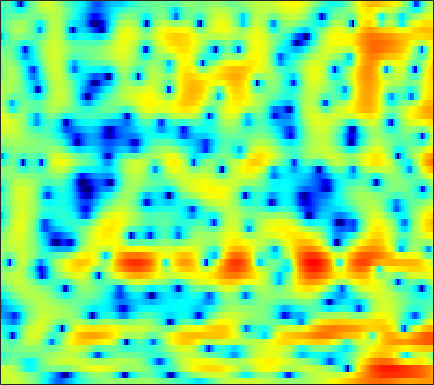

The data file committed next to this chart (first rows):
2.2575, 2.5499, 2.8521, 3.0598, 3.1516, 3.1957, 3.1504, 3.0609, 2.8714, 2.602, 2.2527, 1.9393, 1.4532, 0.88438, 0.40107, -0.31961, -1.1389, -1.8157, -2.7987, -3.8976, -5.1084, -6.0927, -7.5151, -9.0524
3.332, 3.432, 3.494, 3.477, 3.41, 3.256, 3.033, 2.821, 2.486, 2.098, 1.663, 1.31, 0.8047, 0.2636, -0.1664, -0.7765, -1.436, -1.969, -2.739, -3.59, -4.542, -5.33, -6.495, -7.821
3.347, 3.32, 3.216, 3.01, 2.773, 2.323, 1.698, 1.1, 0.1217, -1.07, -2.44, -3.513, -4.785, -5.465, -5.407, -4.718, -3.728, -2.989, -2.126, -1.451, -0.9568, -0.6982, -0.4804, -0.3749
-3.121, -2.225, -1.337, -0.7732, -0.5483, -0.4866, -0.7039, -1.044, -1.727, -2.671, -3.836, -4.77, -5.852, -6.277, -5.971, -4.922, -3.588, -2.603, -1.422, -0.4196, 0.4139, 0.9347, 1.511, 1.979
-4.191, -3.478, -2.679, -2.066, -1.719, -1.39, -1.198, -1.125, -1.099, -1.126, -1.175, -1.205, -1.212, -1.163, -1.082, -0.9142, -0.6902, -0.4933, -0.2111, 0.08547, 0.3854, 0.6041, 0.89, 1.172
-1.427, -1.372, -1.263, -1.129, -1.016, -0.8385, -0.6401, -0.4796, -0.2599, -0.04634, 0.1559, 0.2934, 0.4415, 0.5275, 0.5477, 0.5123, 0.3978, 0.2618, 0.01646, -0.283, -0.5942, -0.8005, -0.9801, -0.975
-0.3302, -0.7855, -1.448, -2.096, -2.468, -2.622, -2.272, -1.711, -0.7443, 0.261, 1.174, 1.756, 2.356, 2.728, 2.854, 2.807, 2.496, 2.058, 1.158, -0.1794, -2.092, -4.039, -7.664, -12.13
-2.153, -3.119, -4.995, -7.928, -11.46, -20.73, -15.37, -9.637, -5.113, -2.13, 0.007198, 1.234, 2.461, 3.308, 3.723, 3.985, 3.919, 3.652, 3.012, 2.034, 0.7464, -0.3701, -1.871, -3.03
-3.951, -4.353, -4.995, -5.636, -6.024, -6.189, -5.725, -4.988, -3.704, -2.251, -0.7791, 0.2707, 1.514, 2.545, 3.159, 3.74, 4.048, 4.109, 3.977, 3.605, 2.994, 2.389, 1.384, 0.1226
-7.373, -7.832, -8.653, -9.775, -10.77, -12.01, -12.38, -11.51, -9.227, -6.653, -4.277, -2.714, -0.9326, 0.5321, 1.431, 2.371, 3.049, 3.395, 3.655, 3.694, 3.531, 3.282, 2.794, 2.146
-10.4, -10.54, -11.07, -12, -13.03, -14.87, -16.03, -14.93, -11.8, -8.652, -5.968, -4.27, -2.382, -0.8546, 0.08368, 1.1, 1.896, 2.349, 2.778, 3.026, 3.124, 3.112, 2.996, 2.795
-11.29, -10.51, -9.693, -9.023, -8.553, -7.918, -7.191, -6.531, -5.497, -4.342, -3.146, -2.273, -1.188, -0.2164, 0.4174, 1.134, 1.707, 2.043, 2.37, 2.571, 2.661, 2.662, 2.589, 2.444
-10.04, -8.821, -7.422, -6.228, -5.438, -4.446, -3.516, -2.879, -2.078, -1.31, -0.5823, -0.07645, 0.5296, 1.055, 1.394, 1.77, 2.038, 2.17, 2.268, 2.279, 2.195, 2.074, 1.841, 1.534
-6.988, -5.852, -4.482, -3.264, -2.468, -1.544, -0.7377, -0.2065, 0.4144, 0.938, 1.363, 1.618, 1.885, 2.066, 2.147, 2.191, 2.159, 2.096, 1.954, 1.736, 1.44, 1.162, 0.7005, 0.1216
-3.559, -2.581, -1.458, -0.4823, 0.1727, 0.9075, 1.472, 1.818, 2.179, 2.4, 2.484, 2.471, 2.362, 2.151, 1.932, 1.572, 1.194, 0.9156, 0.5348, 0.1679, -0.1808, -0.4518, -0.876, -1.445
-0.5643, 0.09806, 0.8974, 1.562, 1.973, 2.441, 2.788, 2.953, 3.02, 2.917, 2.647, 2.321, 1.706, 0.9107, 0.2089, -0.8449, -1.963, -2.781, -3.654, -4.101, -4.081, -3.833, -3.381, -2.965
0.8594, 1.21, 1.663, 2.068, 2.329, 2.605, 2.854, 2.947, 2.906, 2.659, 2.153, 1.555, 0.4215, -1.105, -2.525, -4.834, -7.856, -10.65, -15.24, -18.46, -14.35, -10.95, -7.477, -4.894
0.4124, 0.3033, -0.007548, -0.1455, -0.0002801, 0.4962, 1.206, 1.705, 2.192, 2.324, 1.967, 1.372, 0.1257, -1.768, -3.638, -6.771, -10.71, -14.05, -17.79, -17.65, -14.2, -11.22, -7.586, -4.522
-0.3115, -1.621, -4.898, -11.77, -17.49, -7.163, -2.157, 0.02749, 1.854, 2.748, 2.927, 2.682, 1.862, 0.4302, -1.058, -3.528, -6.683, -9.167, -11.41, -10.7, -8.118, -6.243, -3.956, -2.042
0.8332, 0.282, -0.5846, -1.317, -1.293, -0.5891, 0.5821, 1.5, 2.471, 3.017, 3.207, 3.086, 2.595, 1.833, 1.068, -0.06077, -1.175, -1.937, -2.838, -3.295, -3.454, -3.447, -3.272, -2.936
1.512, 1.579, 1.718, 1.865, 2.02, 2.334, 2.656, 2.899, 3.115, 3.196, 3.1, 2.882, 2.418, 1.793, 1.216, 0.3061, -0.6776, -1.503, -2.583, -3.695, -4.869, -5.746, -6.976, -8.154
0.8285, 1.283, 1.854, 2.404, 2.734, 3.135, 3.445, 3.584, 3.649, 3.579, 3.316, 3.012, 2.447, 1.677, 1.004, -0.07202, -1.315, -2.32, -3.782, -5.478, -7.369, -9.007, -11.73, -15.57
-1.004, -0.02198, 1.096, 2.064, 2.685, 3.329, 3.799, 4.018, 4.149, 4.064, 3.751, 3.376, 2.668, 1.708, 0.8374, -0.5114, -2.087, -3.364, -5.218, -7.049, -8.848, -10.14, -11.77, -13.48
-3.203, -1.806, -0.1114, 1.293, 2.195, 3.183, 3.896, 4.273, 4.54, 4.527, 4.255, 3.847, 3.047, 1.935, 0.8574, -0.9055, -3.122, -5.146, -8.25, -11.75, -14.2, -14.21, -12.9, -11.53
-6.314, -4.377, -2.015, -0.01226, 1.212, 2.55, 3.541, 4.076, 4.508, 4.636, 4.472, 4.138, 3.427, 2.391, 1.365, -0.3402, -2.51, -4.494, -7.793, -11.72, -14.53, -13.77, -11.26, -9.084
-9.613, -6.592, -3.569, -1.275, 0.1324, 1.602, 2.713, 3.323, 3.856, 4.11, 4.063, 3.866, 3.36, 2.602, 1.885, 0.7351, -0.569, -1.632, -3.009, -4.201, -5.039, -5.351, -5.41, -5.225
-5.57, -4.284, -2.547, -0.9635, 0.08539, 1.301, 2.256, 2.806, 3.328, 3.596, 3.623, 3.491, 3.118, 2.538, 1.991, 1.117, 0.1357, -0.6308, -1.625, -2.552, -3.291, -3.733, -4.104, -4.27
-3.265, -2.47, -1.351, -0.1651, 0.6534, 1.64, 2.461, 2.946, 3.418, 3.658, 3.692, 3.556, 3.195, 2.611, 2.03, 1.089, -0.04797, -0.9891, -2.378, -3.749, -4.984, -5.652, -6.094, -6.007
-4.303, -3.146, -1.561, -0.09915, 0.886, 1.979, 2.854, 3.36, 3.827, 4.07, 4.087, 3.95, 3.566, 2.934, 2.286, 1.179, -0.2724, -1.641, -3.943, -7.019, -11.3, -15, -15.2, -11.16
-8.602, -5.525, -2.626, -0.5975, 0.5831, 1.816, 2.712, 3.213, 3.651, 3.889, 3.896, 3.789, 3.443, 2.905, 2.352, 1.393, 0.1593, -0.9801, -2.791, -5.025, -7.428, -8.864, -9.132, -7.728
-4.024, -2.886, -1.475, -0.2293, 0.5171, 1.325, 1.909, 2.212, 2.483, 2.588, 2.576, 2.474, 2.249, 1.899, 1.563, 1.003, 0.3537, -0.1815, -0.9523, -1.648, -2.245, -2.51, -2.665, -2.543
-0.3566, -0.2121, 0.1105, 0.4218, 0.6497, 0.8224, 0.8917, 0.8488, 0.7342, 0.5562, 0.4213, 0.3205, 0.2446, 0.1239, 0.008659, -0.1964, -0.4614, -0.6606, -0.8581, -0.9376, -0.8493, -0.7081, -0.4138, -0.1234
0.4038, 0.2445, 0.2756, 0.3243, 0.3394, 0.1391, -0.3693, -0.9773, -2.06, -3.124, -3.701, -3.574, -2.974, -2.35, -2.098, -2.106, -2.528, -2.965, -3.321, -3.115, -2.085, -1.115, 0.2377, 1.346
-4.435, -4.417, -3.111, -1.61, -0.9529, -0.6781, -1.31, -2.48, -5.39, -11.36, -32.9, -12.85, -6.663, -3.99, -3.187, -3.277, -4.771, -7.181, -14.78, -17.63, -6.748, -3.001, 0.1776, 2.288
-10.85, -10.18, -5.94, -3.102, -1.771, -0.8668, -0.7296, -1.028, -1.777, -2.647, -3.109, -2.925, -2.313, -1.701, -1.45, -1.523, -1.991, -2.52, -2.995, -2.762, -1.558, -0.4289, 1.076, 2.246
-1.806, -1.699, -1.265, -0.6753, -0.2302, 0.1898, 0.4144, 0.4594, 0.3819, 0.2695, 0.1517, 0.115, 0.08026, 0.06494, 0.03932, -0.026, -0.1232, -0.1857, -0.1786, -0.06593, 0.1612, 0.4022, 0.6995, 0.9251
0.5295, 0.7127, 0.9319, 1.174, 1.303, 1.442, 1.502, 1.493, 1.413, 1.273, 1.109, 0.95, 0.7518, 0.5471, 0.3941, 0.2084, 0.03836, -0.06177, -0.1945, -0.269, -0.3638, -0.4392, -0.6184, -0.8602
1.935, 2.138, 2.35, 2.468, 2.504, 2.489, 2.392, 2.267, 2.043, 1.734, 1.363, 1.05, 0.6056, 0.1513, -0.1777, -0.5759, -0.892, -1.075, -1.257, -1.405, -1.547, -1.718, -2.015, -2.486
3.279, 3.444, 3.558, 3.546, 3.494, 3.33, 3.081, 2.837, 2.419, 1.899, 1.239, 0.6744, -0.2019, -1.171, -1.892, -2.759, -3.343, -3.537, -3.451, -3.213, -2.961, -2.874, -2.96, -3.394
4.488, 4.486, 4.354, 4.127, 3.934, 3.619, 3.268, 2.967, 2.467, 1.846, 0.9866, 0.1664, -1.286, -3.243, -5.111, -8.217, -10.91, -10.72, -8.108, -5.705, -4.057, -3.248, -2.732, -2.779
4.831, 4.445, 3.765, 3.053, 2.529, 2.019, 1.75, 1.645, 1.537, 1.278, 0.7778, 0.1575, -1.059, -2.795, -4.586, -7.58, -10.2, -9.896, -7.109, -4.488, -2.633, -1.643, -0.8685, -0.5169
3.711, 2.647, 0.7708, -1.668, -3.691, -5.294, -4.422, -3.041, -1.436, -0.4648, -0.02078, 0.001832, -0.2848, -0.8229, -1.317, -1.878, -2.17, -2.11, -1.669, -0.8994, -0.08498, 0.4685, 1.117, 1.543
2.578, 1.349, -0.8717, -4.15, -7.407, -10.67, -7.91, -5.367, -3.036, -1.649, -0.9732, -0.7732, -0.8221, -1.138, -1.408, -1.747, -1.911, -1.836, -1.49, -0.8628, -0.07245, 0.5353, 1.325, 1.944
2.545, 1.983, 1.081, 0.09694, -0.5554, -1.128, -1.314, -1.227, -1.063, -0.9968, -1.184, -1.507, -2.205, -3.185, -4.073, -5.387, -6.448, -6.698, -5.94, -4.404, -2.582, -1.308, 0.1134, 1.277
2.065, 2.081, 1.968, 1.783, 1.613, 1.31, 0.9571, 0.6603, 0.1738, -0.4921, -1.349, -2.171, -3.567, -5.35, -7.11, -10.47, -16.63, -31.5, -16.05, -9.169, -5.188, -3.044, -0.8962, 0.682
0.3764, 0.9729, 1.563, 1.894, 1.964, 1.856, 1.542, 1.135, 0.4013, -0.5716, -1.78, -2.842, -4.409, -6.06, -7.294, -8.673, -9.424, -9.335, -8.059, -6.014, -3.773, -2.18, -0.4067, 0.9624
-1.447, -0.1496, 1.053, 1.728, 1.955, 1.964, 1.629, 1.167, 0.2558, -0.9461, -2.514, -3.992, -6.273, -8.953, -10.93, -11.96, -10.5, -8.668, -6.146, -3.842, -1.85, -0.5651, 0.881, 1.992
-1.085, -0.008178, 0.9641, 1.528, 1.7, 1.598, 1.142, 0.614, -0.3569, -1.663, -3.307, -4.768, -7.258, -10.71, -14.07, -16.4, -11.91, -8.552, -5.151, -2.526, -0.5207, 0.6719, 1.952, 2.831
-0.1128, 0.3275, 0.7004, 0.833, 0.7675, 0.3831, -0.2924, -0.9686, -2.067, -3.373, -4.702, -5.522, -6.469, -7.049, -7.072, -6.538, -5.355, -4.193, -2.522, -0.8834, 0.55, 1.447, 2.411, 3.06
-0.05733, 0.05607, 0.1209, -0.01058, -0.2827, -0.9156, -1.895, -2.917, -4.686, -6.898, -9.297, -10.58, -10.43, -8.741, -7.259, -5.383, -3.687, -2.496, -1.06, 0.2268, 1.334, 2.033, 2.74, 3.232
-1.295, -1.113, -0.9099, -0.8767, -1.037, -1.506, -2.41, -3.441, -5.44, -8.437, -13.09, -17.38, -15.11, -10.01, -7.406, -4.785, -2.856, -1.671, -0.3392, 0.7698, 1.713, 2.301, 2.921, 3.344
-4.715, -3.804, -2.683, -1.822, -1.401, -1.19, -1.366, -1.718, -2.465, -3.386, -4.24, -4.665, -4.657, -4.093, -3.477, -2.58, -1.684, -1.047, -0.1838, 0.6474, 1.442, 1.996, 2.637, 3.077
-10.18, -6.78, -3.834, -1.928, -0.9353, -0.08689, 0.377, 0.5114, 0.4833, 0.2845, -0.01236, -0.2871, -0.6385, -0.9766, -1.241, -1.673, -2.037, -2.164, -1.939, -1.165, -0.0707, 0.7936, 1.804, 2.539
-5.151, -3.78, -2.06, -0.6369, 0.2114, 1.082, 1.662, 1.918, 2.071, 2.013, 1.767, 1.476, 0.8595, -0.0761, -1.063, -2.913, -5.788, -8.884, -12.28, -8.074, -3.677, -1.422, 0.6643, 1.976
-3.121, -2.382, -1.395, -0.4942, 0.07277, 0.6763, 1.085, 1.289, 1.424, 1.423, 1.281, 1.08, 0.6312, -0.09513, -0.8734, -2.248, -4.078, -5.536, -6.412, -4.936, -2.546, -0.928, 0.7163, 1.79
-4.414, -3.466, -2.462, -1.748, -1.388, -1.115, -1.007, -0.984, -0.9794, -0.9314, -0.8203, -0.734, -0.5995, -0.5074, -0.4889, -0.5548, -0.6177, -0.5998, -0.4002, 0.06904, 0.7221, 1.242, 1.839, 2.247
-4.855, -3.858, -3.056, -2.75, -2.8, -3.207, -3.918, -4.576, -5.321, -5.503, -4.879, -4.045, -2.798, -1.627, -0.8617, -0.01979, 0.6741, 1.124, 1.655, 2.107, 2.49, 2.709, 2.9, 2.939
-2.607, -2.262, -2.14, -2.459, -3.036, -4.334, -6.487, -8.97, -14.64, -23.16, -12.99, -8.706, -5.148, -2.745, -1.384, 0.06987, 1.181, 1.847, 2.558, 3.073, 3.4, 3.526, 3.532, 3.342
